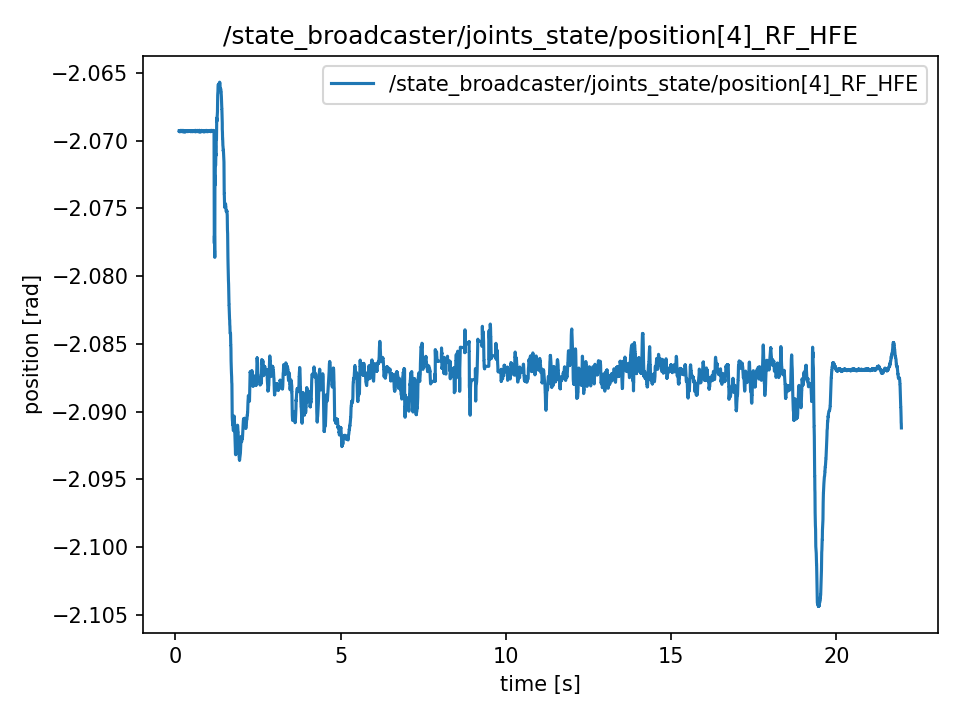

The data file committed next to this chart (first rows):
t, value
0.1165, -2.069
0.1165, -2.069
0.1165, -2.069
0.1184, -2.069
0.1204, -2.069
0.1223, -2.069
0.1242, -2.069
0.1271, -2.069
0.1314, -2.069
0.1314, -2.069
0.1332, -2.069
0.1343, -2.069
0.1356, -2.069
0.1382, -2.069
0.1398, -2.069
0.1424, -2.069
0.1442, -2.069
0.1457, -2.069
0.1479, -2.069
0.1497, -2.069
0.1527, -2.069
0.1541, -2.069
0.1556, -2.069
0.1577, -2.069
0.1598, -2.069
0.1633, -2.069
0.164, -2.069
0.1664, -2.069
0.1677, -2.069
0.1698, -2.069
0.1719, -2.069
0.1746, -2.069
0.1759, -2.069
0.1778, -2.069
0.1822, -2.069
0.1827, -2.069
0.1845, -2.069
0.1861, -2.069
0.1885, -2.069
0.1906, -2.069
0.195, -2.069
0.195, -2.069
0.1973, -2.069
0.1982, -2.069
0.2012, -2.069
0.2065, -2.069
0.2072, -2.069
0.2072, -2.069
0.2081, -2.069
0.2102, -2.069
0.212, -2.069
0.2143, -2.069
0.2162, -2.069
0.2193, -2.069
0.2237, -2.069
0.2237, -2.069
0.2249, -2.069
0.2266, -2.069
0.228, -2.069
0.2304, -2.069
... 10,867 more rows
